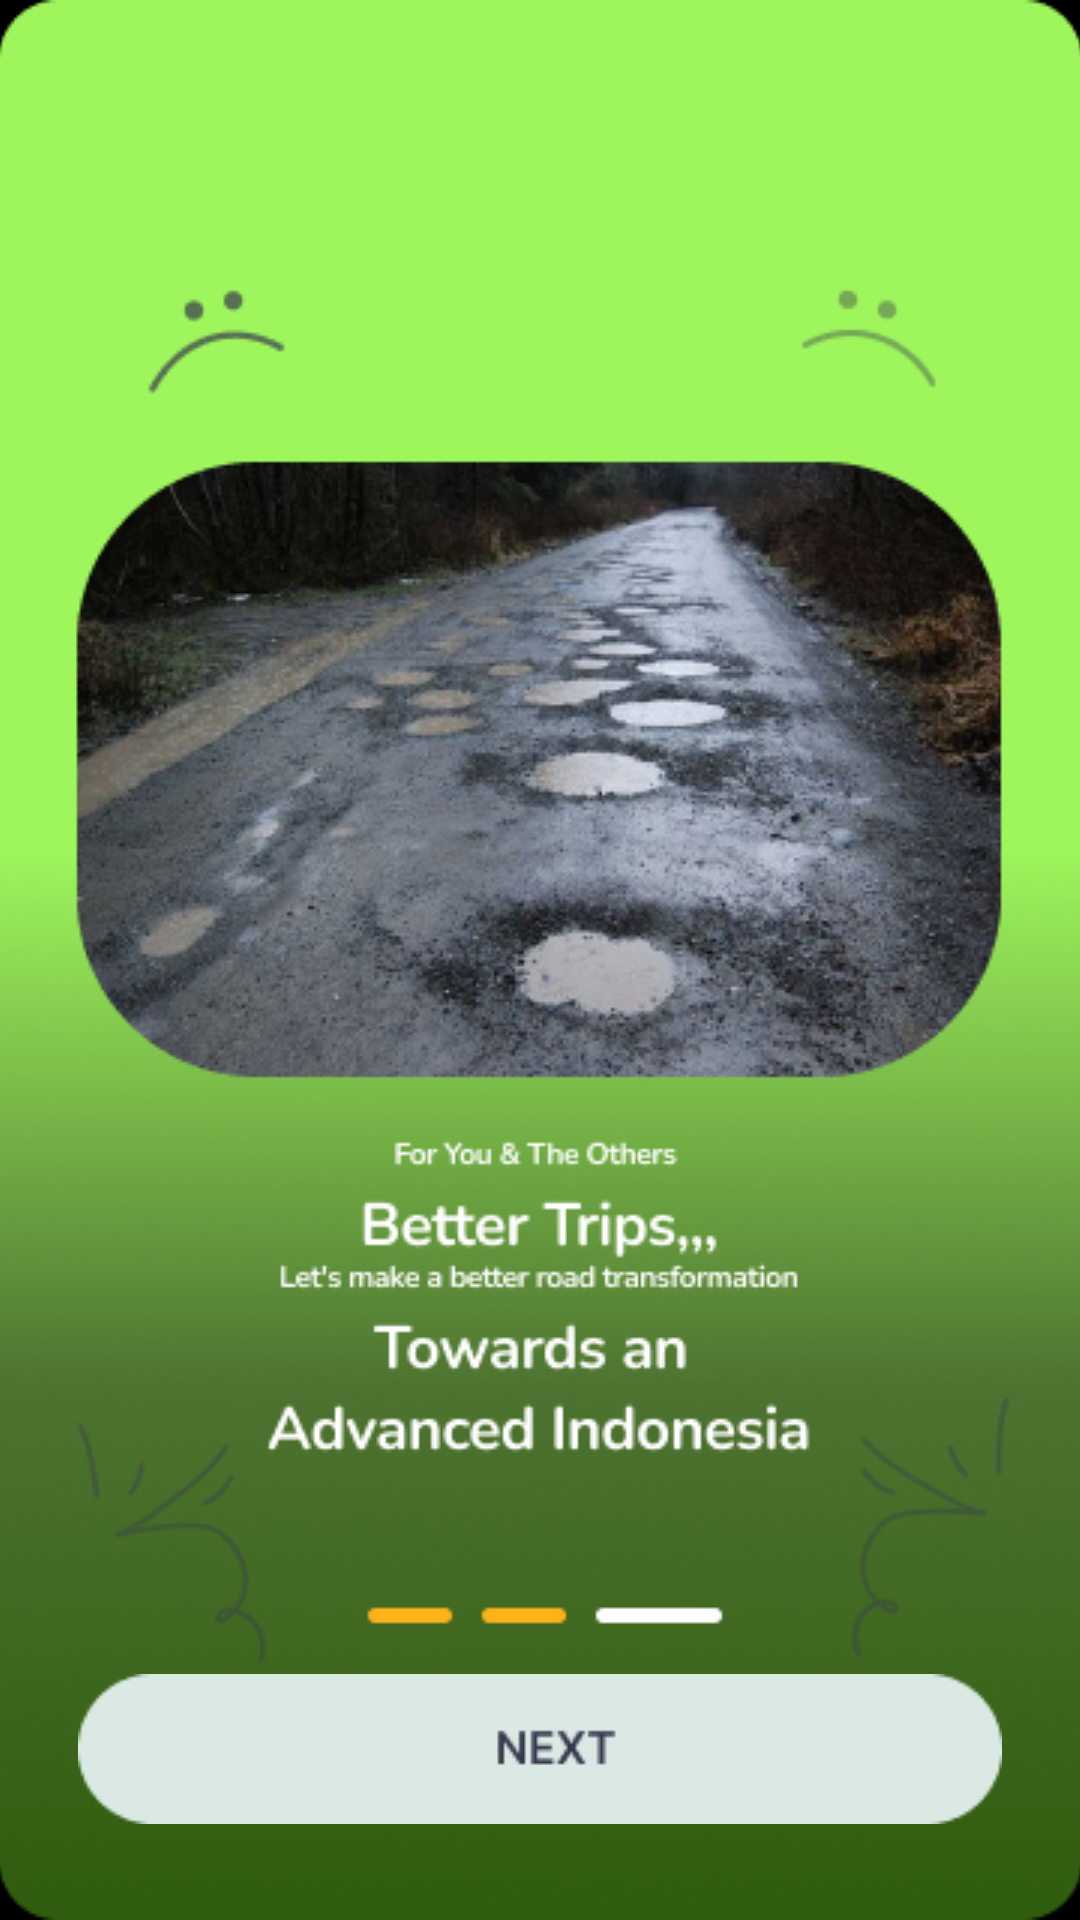

Reconstruct the res/layout file that produces this screen, plus the resources it refers to.
<!-- AndroidManifest.xml: application theme Theme.RoDexApp -->
<!-- res/layout/activity_main_three.xml -->
<?xml version="1.0" encoding="utf-8"?>
<FrameLayout xmlns:android="http://schemas.android.com/apk/res/android"
    android:layout_width="match_parent"
    android:layout_height="match_parent"
    android:background="@android:color/black">

    
    <ImageView
        android:layout_width="match_parent"
        android:layout_height="match_parent"
        android:scaleType="centerCrop"
        android:src="@drawable/onboard_3" />

    
    <Button
        android:id="@+id/next_button"
        android:layout_width="wrap_content"
        android:layout_height="wrap_content"
        android:background="@drawable/next_button"
        android:layout_marginBottom="32dp"
        android:layout_gravity="center|bottom" />
</FrameLayout>
<!-- resources referenced by this layout -->
<resources>
  <!-- drawable next_button: png bitmap (drawable, 1611 bytes) -->
  <!-- drawable onboard_3: png bitmap (drawable, 234922 bytes) -->
  <style name="Theme.RoDexApp" parent="android:Theme.Material.Light.NoActionBar" />
</resources>
